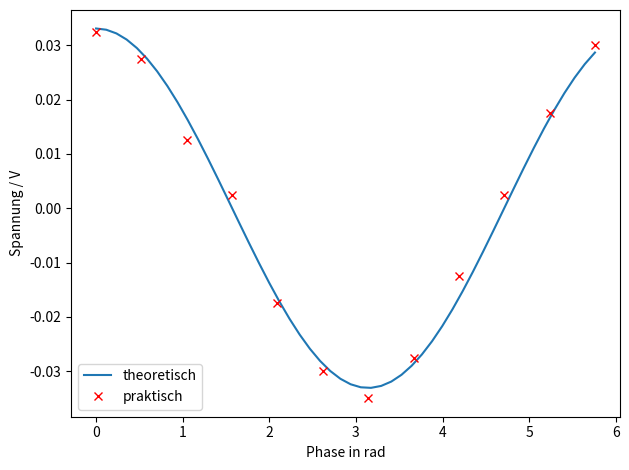

Generate this figure with matplotlib: (Note: this script raises an exception after producing the figure.)
import matplotlib.pyplot as plt
import numpy as np
from scipy.optimize import curve_fit

U_1 = [6.5, 5.5, 2.5, 0.5, -3.5, -6.0, -7.0, -5.5, -2.5, 0.5, 3.5, 6.0]
P_1 = [0, 30, 60, 90, 120, 150, 180, 210, 240, 270, 300, 330]
gain_1 = 200

U_1t = (2/np.pi)*0.052
for x in range(12):
    U_1[x] /= gain_1
    P_1[x] *= (np.pi / 180)
    print("Phase = ", P_1[x], " U_out = ", U_1t*np.cos(P_1[x]), "Praktisch = ", U_1[x])

k= np.linspace(0, 5.76)
plt.plot(k, U_1t*np.cos(k), label=r'theoretisch')
plt.plot(P_1, U_1, 'rx', label=r'praktisch')
plt.legend(loc='best')
plt.xlabel(r'Phase in rad')
plt.ylabel(r'Spannung / V')
plt.tight_layout()
plt.savefig('build/Spannungsverlauf.pdf')
plt.close()

print("---------------------------------------------------------------")

U_2 = [6.5, 5.5, 2.0, 0.0, -3.5, -6.0, -6.5, -6.0, -3.0, 0.5, 3.5, 6.0]
gain_2 = 200
for x in range(12):
        U_2[x] /= gain_2
        print("Phase = ", P_1[x], "Praktisch = ", U_2[x])

k= np.linspace(0, 5.76)
plt.plot(k, U_1t*np.cos(k), label=r'theoretisch')
plt.plot(P_1, U_2, 'rx', label=r'praktisch')
plt.legend(loc='best')
plt.xlabel(r'Phase in rad')
plt.ylabel(r'Spannung / V')
plt.tight_layout()
plt.savefig('build/Spannungsverlauf2.pdf')
plt.close()
               
print("---------------------------------------------------------------")

r = [0.2, 0.25, 0.3, 0.35, 0.4, 0.5, 0.6, 0.7, 0.8, 0.9, 1, 1.1, 1.2, 1.3, 1.4,1.5, 1.6, 1.7, 1.8]
U_3 = [4,5.5,2,2,2,1,1,6.5,5.0,4.0,3.0,2.5,2,3,2.5,2,5.5,5.0,4.5]
gain_3 = [500, 1000, 500, 1000, 1000, 1000, 2000, 10000, 10000, 10000, 10000, 10000, 10000, 20000, 20000, 20000, 50000, 50000, 50000]
U_null = -1/1000 
for x in range(19):
    U_3[x] /= gain_3[x]
    U_3[x] -= U_null
def f(x, a, b):
    return a * x + b
params, covariance = curve_fit(f, np.log(r), np.log(U_3))
U_ber = (np.exp(1)**params[1])*(r**params[0])

plt.plot(r, U_ber, 'b-', label='linearer Fit')
plt.plot(r, U_3, 'rx', label=r'Messungen')
plt.legend(loc='best')
plt.xlabel(r'r in cm')
plt.ylabel(r'U in V')
plt.yscale('log')
plt.xscale('log')
plt.tight_layout()
plt.savefig('build/Abstand.pdf')
plt.close()
errors = np.sqrt(np.diag(covariance))
print('Steigung der Ausgleichsgrade', params[0], '±', errors[0], 'y-achsen Abschnitt ', params[1], '±', errors[1])
print("U_ber = ", U_ber)
print("---------------------------------------------------------------")
